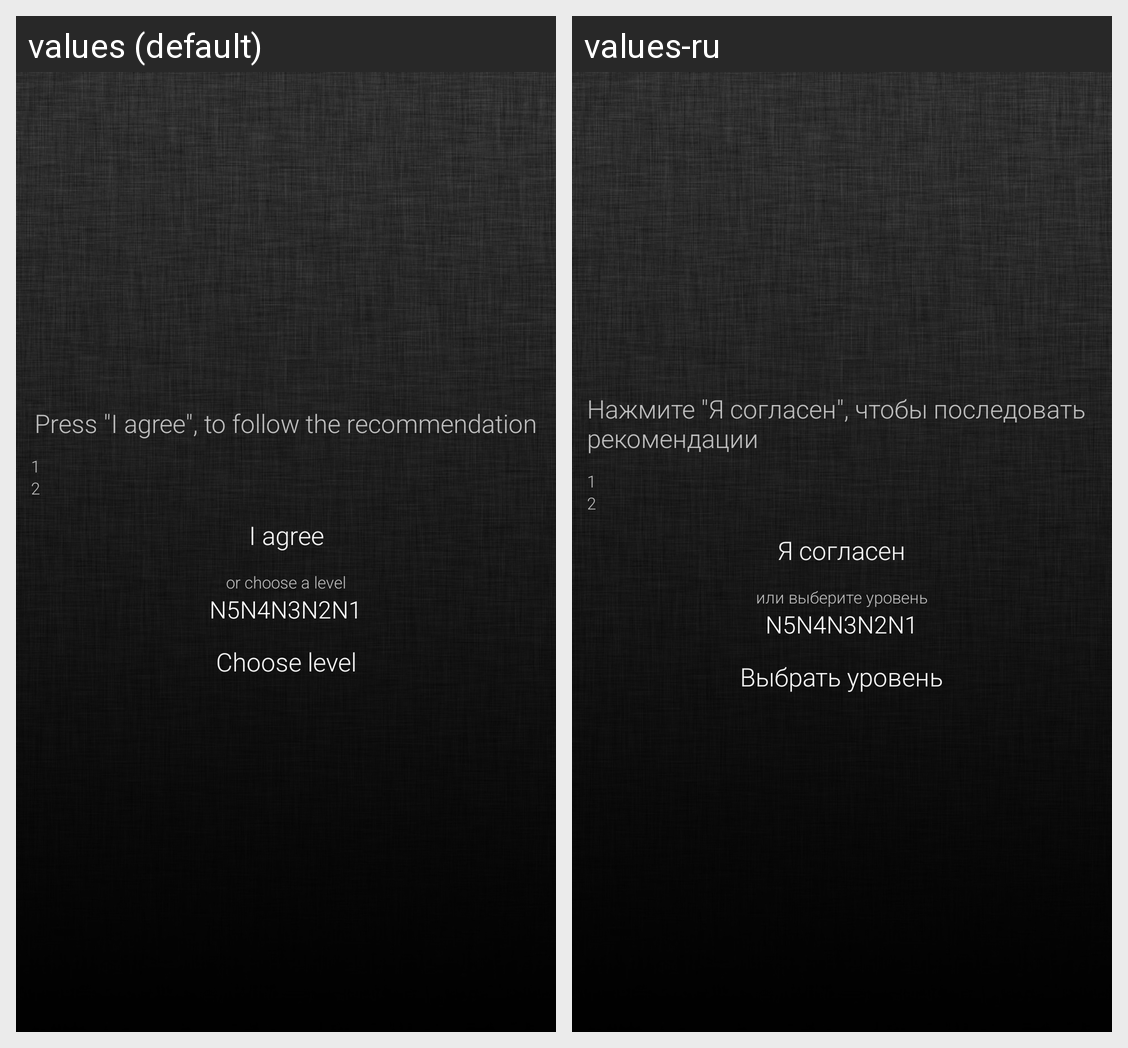

Here is an Android app screen in its default locale and in the app's own translations. Write out the translated-string differences for the strings that appear on this screen.
Android screen res/layout/activity_level_def_test_result.xml rendered under 2 locales, left to right: values (default), values-ru. Device: Nexus 5 (rendered at 1080×1920; each locale shown at half size, 540×960, under a caption strip naming it); theme Lime.
Strings drawn on this screen, with the default value and each locale's value (text and hints the layout hard-codes, and strings that could not be matched under every locale, appear in the picture but are not listed):

results_desc
  values: Press "I agree", to follow the recommendation
  values-ru: Нажмите "Я согласен", чтобы последовать рекомендации

i_agree
  values: I agree
  values-ru: Я согласен

or
  values: or choose a level
  values-ru: или выберите уровень

choose_level
  values: Choose level
  values-ru: Выбрать уровень
